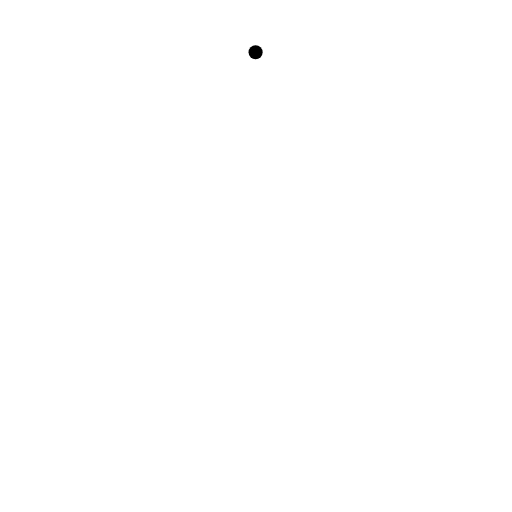
t = 0.00 s
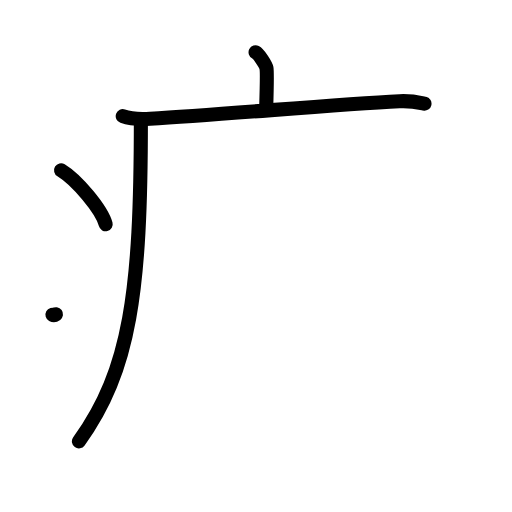
t = 4.13 s
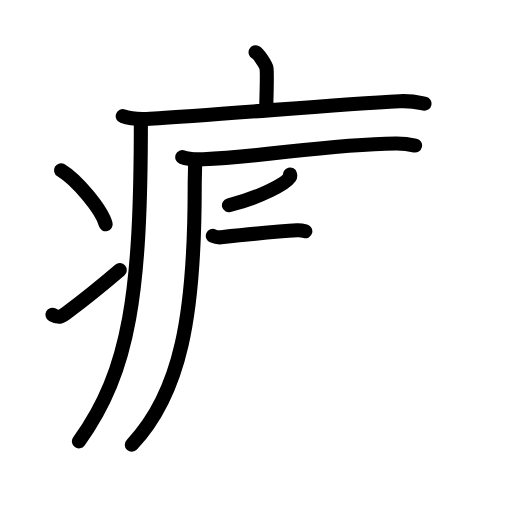
t = 8.42 s
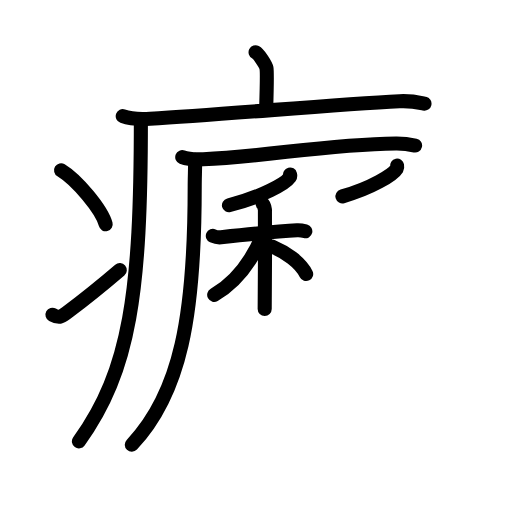
t = 12.63 s
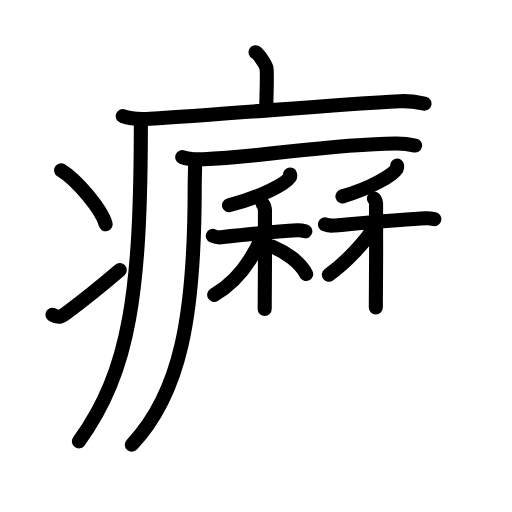
t = 15.75 s
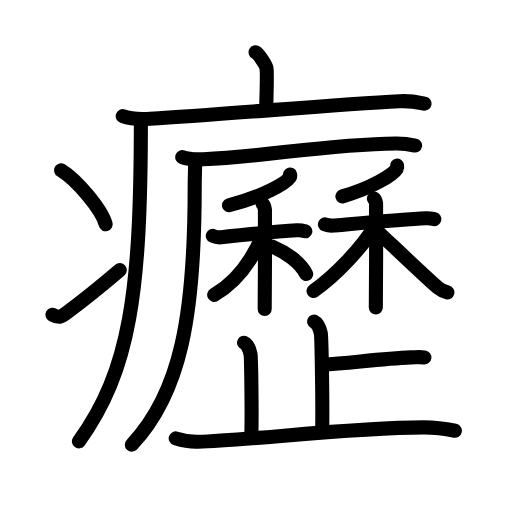
t = 21.00 s

The animated SVG that drew these frames (rendered in a browser with its animation timeline set to each time). Animation: 62 SMIL elements (animate=62); one cycle of 21.00 s.

<?xml version="1.0" encoding="UTF-8"?>
<!--
AniKanjiVG is licensed by CC-BY-SA Paul C. Sommerhoff (https://bitbucket.org/sommerhoff/anikanjivg).
AniKanjiVG uses KanjiVG which is licensed by CC-BY-SA Ulrich Apel (http://kanjivg.tagaini.net).
See also http://creativecommons.org/licenses/by-sa/3.0/
-->
<svg xmlns:kvg='http://kanjivg.tagaini.net' xmlns='http://www.w3.org/2000/svg' width='109' height='109' viewBox='0 0 109 109' style='fill:none;stroke:#000000;stroke-width:3;stroke-linecap:round;stroke-linejoin:round;' id="kvg:kanji_07667"><g id="kvg:07667" kvg:element="癧"><g id="kvg:07667-g1" kvg:element="疒" kvg:position="tare" kvg:radical="general"><path id="kvg:07667-s1" kvg:type="㇑a" d="M54.41,11.13c0.7,0.36,2.18,2.66,2.32,3.37c0.14,0.71,0.07,4.3-0.07,8.74"><animate attributeName="d" begin="0.0s" dur="0.5s" from="M54.41,11.13C54.41,11.13,54.41,11.13,54.41,11.13" to="M54.41,11.13c0.7,0.36,2.18,2.66,2.32,3.37" />
<animate attributeName="d" begin="0.5s" dur="0.5s" from="M54.41,11.13c0.7,0.36,2.18,2.66,2.32,3.37c0,0,0,0,0,0,0" to="M54.41,11.13c0.7,0.36,2.18,2.66,2.32,3.37c0.14,0.71,0.07,4.3-0.07,8.74" />
</path>
<path id="kvg:07667-s2" kvg:type="㇐" d="M26.13,24.73c1.52,0.54,4.3,0.63,5.82,0.54c15.8-0.91,39.05-3.02,53.11-3.73c2.53-0.13,4.05,0.26,5.31,0.53"><animate attributeName="d" begin="1.0s" dur="0.3333333333333333s" from="M26.13,24.73C26.13,24.73,26.13,24.73,26.13,24.73" to="M26.13,24.73c1.52,0.54,4.3,0.63,5.82,0.54" />
<animate attributeName="d" begin="1.3333333333333333s" dur="0.3333333333333333s" from="M26.13,24.73c1.52,0.54,4.3,0.63,5.82,0.54c0,0,0,0,0,0,0" to="M26.13,24.73c1.52,0.54,4.3,0.63,5.82,0.54c15.8-0.91,39.05-3.02,53.11-3.73" />
<animate attributeName="d" begin="1.6666666666666665s" dur="0.3333333333333333s" from="M26.13,24.73c1.52,0.54,4.3,0.63,5.82,0.54c15.8-0.91,39.05-3.02,53.11-3.73c0,0,0,0,0,0,0" to="M26.13,24.73c1.52,0.54,4.3,0.63,5.82,0.54c15.8-0.91,39.05-3.02,53.11-3.73c2.53-0.13,4.05,0.26,5.31,0.53" />
<animate attributeName="d" begin="0s" dur="1.0s" from="M-100,-100" to="M-100,-100" />
</path>
<path id="kvg:07667-s3" kvg:type="㇒" d="M29.99,25.5c0,36.55-2.24,53.25-13.19,68.47"><animate attributeName="d" begin="2.0s" dur="1.0s" from="M29.99,25.5C29.99,25.5,29.99,25.5,29.99,25.5" to="M29.99,25.5c0,36.55-2.24,53.25-13.19,68.47" />
<animate attributeName="d" begin="0s" dur="2.0s" from="M-100,-100" to="M-100,-100" />
</path>
<path id="kvg:07667-s4" kvg:type="㇔" d="M13,36.25c3.35,2.03,8.66,8.34,9.5,11.5"><animate attributeName="d" begin="3.0s" dur="1.0s" from="M13,36.25C13,36.25,13,36.25,13,36.25" to="M13,36.25c3.35,2.03,8.66,8.34,9.5,11.5" />
<animate attributeName="d" begin="0s" dur="3.0s" from="M-100,-100" to="M-100,-100" />
</path>
<path id="kvg:07667-s5" kvg:type="㇀" d="M11.17,67c1.36,0.74,1.79,0.53,2.99-0.37c4.86-3.65,7.66-5.97,11.34-9.12"><animate attributeName="d" begin="4.0s" dur="0.5s" from="M11.17,67C11.17,67,11.17,67,11.17,67" to="M11.17,67c1.36,0.74,1.79,0.53,2.99-0.37" />
<animate attributeName="d" begin="4.5s" dur="0.5s" from="M11.17,67c1.36,0.74,1.79,0.53,2.99-0.37c0,0,0,0,0,0,0" to="M11.17,67c1.36,0.74,1.79,0.53,2.99-0.37c4.86-3.65,7.66-5.97,11.34-9.12" />
<animate attributeName="d" begin="0s" dur="4.0s" from="M-100,-100" to="M-100,-100" />
</path>
</g>
<g id="kvg:07667-g2" kvg:element="歴" kvg:variant="true"><g id="kvg:07667-g3" kvg:element="厂" kvg:position="tare"><path id="kvg:07667-s6" kvg:type="㇐" d="M38.8,33.45c1.16,0.45,3.3,0.5,4.46,0.45c13.49-0.52,25.86-3.18,41.04-3.36c1.94-0.02,3.1,0.22,4.07,0.44"><animate attributeName="d" begin="5.0s" dur="0.3333333333333333s" from="M38.8,33.45C38.8,33.45,38.8,33.45,38.8,33.45" to="M38.8,33.45c1.16,0.45,3.3,0.5,4.46,0.45" />
<animate attributeName="d" begin="5.333333333333333s" dur="0.3333333333333333s" from="M38.8,33.45c1.16,0.45,3.3,0.5,4.46,0.45c0,0,0,0,0,0,0" to="M38.8,33.45c1.16,0.45,3.3,0.5,4.46,0.45c13.49-0.52,25.86-3.18,41.04-3.36" />
<animate attributeName="d" begin="5.666666666666667s" dur="0.3333333333333333s" from="M38.8,33.45c1.16,0.45,3.3,0.5,4.46,0.45c13.49-0.52,25.86-3.18,41.04-3.36c0,0,0,0,0,0,0" to="M38.8,33.45c1.16,0.45,3.3,0.5,4.46,0.45c13.49-0.52,25.86-3.18,41.04-3.36c1.94-0.02,3.1,0.22,4.07,0.44" />
<animate attributeName="d" begin="0s" dur="5.0s" from="M-100,-100" to="M-100,-100" />
</path>
<path id="kvg:07667-s7" kvg:type="㇒" d="M41.53,34.02c0.04,1.44-0.08,3.71-0.08,5.78c0,27.38-2.98,43.86-13.39,54.88"><animate attributeName="d" begin="6.0s" dur="0.5s" from="M41.53,34.02C41.53,34.02,41.53,34.02,41.53,34.02" to="M41.53,34.02c0.04,1.44-0.08,3.71-0.08,5.78" />
<animate attributeName="d" begin="6.5s" dur="0.5s" from="M41.53,34.02c0.04,1.44-0.08,3.71-0.08,5.78c0,0,0,0,0,0,0" to="M41.53,34.02c0.04,1.44-0.08,3.71-0.08,5.78c0,27.38-2.98,43.86-13.39,54.88" />
<animate attributeName="d" begin="0s" dur="6.0s" from="M-100,-100" to="M-100,-100" />
</path>
</g>
<g id="kvg:07667-g4" kvg:element="林" kvg:variant="true"><g id="kvg:07667-g5" kvg:element="禾" kvg:position="left"><g id="kvg:07667-g6" kvg:element="丿" kvg:position="top"><path id="kvg:07667-s8" kvg:type="㇒" d="M61.75,37.14c0.04,0.15,0.08,0.4-0.07,0.62c-0.89,1.31-5.98,4.18-12.94,5.94"><animate attributeName="d" begin="7.0s" dur="0.5s" from="M61.75,37.14C61.75,37.14,61.75,37.14,61.75,37.14" to="M61.75,37.14c0.04,0.15,0.08,0.4-0.07,0.62" />
<animate attributeName="d" begin="7.5s" dur="0.5s" from="M61.75,37.14c0.04,0.15,0.08,0.4-0.07,0.62c0,0,0,0,0,0,0" to="M61.75,37.14c0.04,0.15,0.08,0.4-0.07,0.62c-0.89,1.31-5.98,4.18-12.94,5.94" />
<animate attributeName="d" begin="0s" dur="7.0s" from="M-100,-100" to="M-100,-100" />
</path>
</g>
<g id="kvg:07667-g7" kvg:element="木" kvg:position="bottom"><path id="kvg:07667-s9" kvg:type="㇐" d="M45.31,50.22c0.23,0.1,1.14,0.35,1.75,0.29c2.74-0.29,11.55-1.22,16.19-1.48c0.61-0.03,1.37,0.11,1.75,0.21"><animate attributeName="d" begin="8.0s" dur="0.3333333333333333s" from="M45.31,50.22C45.31,50.22,45.31,50.22,45.31,50.22" to="M45.31,50.22c0.23,0.1,1.14,0.35,1.75,0.29" />
<animate attributeName="d" begin="8.333333333333334s" dur="0.3333333333333333s" from="M45.31,50.22c0.23,0.1,1.14,0.35,1.75,0.29c0,0,0,0,0,0,0" to="M45.31,50.22c0.23,0.1,1.14,0.35,1.75,0.29c2.74-0.29,11.55-1.22,16.19-1.48" />
<animate attributeName="d" begin="8.666666666666666s" dur="0.3333333333333333s" from="M45.31,50.22c0.23,0.1,1.14,0.35,1.75,0.29c2.74-0.29,11.55-1.22,16.19-1.48c0,0,0,0,0,0,0" to="M45.31,50.22c0.23,0.1,1.14,0.35,1.75,0.29c2.74-0.29,11.55-1.22,16.19-1.48c0.61-0.03,1.37,0.11,1.75,0.21" />
<animate attributeName="d" begin="0s" dur="8.0s" from="M-100,-100" to="M-100,-100" />
</path>
<path id="kvg:07667-s10" kvg:type="㇑" d="M55.91,43.4c0.27,0.19,0.43,0.86,0.49,1.25c0.05,0.38,0,18.75-0.05,21.14"><animate attributeName="d" begin="9.0s" dur="0.5s" from="M55.91,43.4C55.91,43.4,55.91,43.4,55.91,43.4" to="M55.91,43.4c0.27,0.19,0.43,0.86,0.49,1.25" />
<animate attributeName="d" begin="9.5s" dur="0.5s" from="M55.91,43.4c0.27,0.19,0.43,0.86,0.49,1.25c0,0,0,0,0,0,0" to="M55.91,43.4c0.27,0.19,0.43,0.86,0.49,1.25c0.05,0.38,0,18.75-0.05,21.14" />
<animate attributeName="d" begin="0s" dur="9.0s" from="M-100,-100" to="M-100,-100" />
</path>
<path id="kvg:07667-s11" kvg:type="㇒" d="M56.12,49.64C54,54.75,50.65,59.89,45.6,62.77"><animate attributeName="d" begin="10.0s" dur="1.0s" from="M56.12,49.64C56.12,49.64,56.12,49.64,56.12,49.64" to="M56.12,49.64C54,54.75,50.65,59.89,45.6,62.77" />
<animate attributeName="d" begin="0s" dur="10.0s" from="M-100,-100" to="M-100,-100" />
</path>
<path id="kvg:07667-s12" kvg:type="㇏" d="M58.01,52.51c2.75,1.14,5.91,3.29,7.17,5.83"><animate attributeName="d" begin="11.0s" dur="1.0s" from="M58.01,52.51C58.01,52.51,58.01,52.51,58.01,52.51" to="M58.01,52.51c2.75,1.14,5.91,3.29,7.17,5.83" />
<animate attributeName="d" begin="0s" dur="11.0s" from="M-100,-100" to="M-100,-100" />
</path>
</g>
</g>
<g id="kvg:07667-g8" kvg:element="禾" kvg:position="right"><g id="kvg:07667-g9" kvg:element="丿" kvg:position="top"><path id="kvg:07667-s13" kvg:type="㇒" d="M84.54,35.27c0.03,0.15,0.07,0.4-0.06,0.62c-0.79,1.3-5.35,4.16-11.58,5.91"><animate attributeName="d" begin="12.0s" dur="0.5s" from="M84.54,35.27C84.54,35.27,84.54,35.27,84.54,35.27" to="M84.54,35.27c0.03,0.15,0.07,0.4-0.06,0.62" />
<animate attributeName="d" begin="12.5s" dur="0.5s" from="M84.54,35.27c0.03,0.15,0.07,0.4-0.06,0.62c0,0,0,0,0,0,0" to="M84.54,35.27c0.03,0.15,0.07,0.4-0.06,0.62c-0.79,1.3-5.35,4.16-11.58,5.91" />
<animate attributeName="d" begin="0s" dur="12.0s" from="M-100,-100" to="M-100,-100" />
</path>
</g>
<g id="kvg:07667-g10" kvg:element="木" kvg:position="bottom"><path id="kvg:07667-s14" kvg:type="㇐" d="M69.18,47.78c0.23,0.08,1.17,0.28,1.8,0.23c2.81-0.23,14.93-1.33,19.69-1.54c0.62-0.03,1.41,0.09,1.8,0.17"><animate attributeName="d" begin="13.0s" dur="0.3333333333333333s" from="M69.18,47.78C69.18,47.78,69.18,47.78,69.18,47.78" to="M69.18,47.78c0.23,0.08,1.17,0.28,1.8,0.23" />
<animate attributeName="d" begin="13.333333333333334s" dur="0.3333333333333333s" from="M69.18,47.78c0.23,0.08,1.17,0.28,1.8,0.23c0,0,0,0,0,0,0" to="M69.18,47.78c0.23,0.08,1.17,0.28,1.8,0.23c2.81-0.23,14.93-1.33,19.69-1.54" />
<animate attributeName="d" begin="13.666666666666666s" dur="0.3333333333333333s" from="M69.18,47.78c0.23,0.08,1.17,0.28,1.8,0.23c2.81-0.23,14.93-1.33,19.69-1.54c0,0,0,0,0,0,0" to="M69.18,47.78c0.23,0.08,1.17,0.28,1.8,0.23c2.81-0.23,14.93-1.33,19.69-1.54c0.62-0.03,1.41,0.09,1.8,0.17" />
<animate attributeName="d" begin="0s" dur="13.0s" from="M-100,-100" to="M-100,-100" />
</path>
<path id="kvg:07667-s15" kvg:type="㇑" d="M79.6,42.27c0.25,0.15,0.41,0.69,0.46,1c0.05,0.31,0,20.28-0.05,22.21"><animate attributeName="d" begin="14.0s" dur="0.5s" from="M79.6,42.27C79.6,42.27,79.6,42.27,79.6,42.27" to="M79.6,42.27c0.25,0.15,0.41,0.69,0.46,1" />
<animate attributeName="d" begin="14.5s" dur="0.5s" from="M79.6,42.27c0.25,0.15,0.41,0.69,0.46,1c0,0,0,0,0,0,0" to="M79.6,42.27c0.25,0.15,0.41,0.69,0.46,1c0.05,0.31,0,20.28-0.05,22.21" />
<animate attributeName="d" begin="0s" dur="14.0s" from="M-100,-100" to="M-100,-100" />
</path>
<path id="kvg:07667-s16" kvg:type="㇒" d="M79.82,48.08c-2.65,4.55-8.39,10.57-13.07,13.87"><animate attributeName="d" begin="15.0s" dur="1.0s" from="M79.82,48.08C79.82,48.08,79.82,48.08,79.82,48.08" to="M79.82,48.08c-2.65,4.55-8.39,10.57-13.07,13.87" />
<animate attributeName="d" begin="0s" dur="15.0s" from="M-100,-100" to="M-100,-100" />
</path>
<path id="kvg:07667-s17" kvg:type="㇏" d="M80.39,49.3c1.93,1.78,10.73,10.19,12.83,11.93c0.71,0.59,1.32,0.85,2.03,1.02"><animate attributeName="d" begin="16.0s" dur="0.5s" from="M80.39,49.3C80.39,49.3,80.39,49.3,80.39,49.3" to="M80.39,49.3c1.93,1.78,10.73,10.19,12.83,11.93" />
<animate attributeName="d" begin="16.5s" dur="0.5s" from="M80.39,49.3c1.93,1.78,10.73,10.19,12.83,11.93c0,0,0,0,0,0,0" to="M80.39,49.3c1.93,1.78,10.73,10.19,12.83,11.93c0.71,0.59,1.32,0.85,2.03,1.02" />
<animate attributeName="d" begin="0s" dur="16.0s" from="M-100,-100" to="M-100,-100" />
</path>
</g>
</g>
</g>
<g id="kvg:07667-g11" kvg:element="止"><g id="kvg:07667-g12" kvg:element="卜" kvg:original="ト"><path id="kvg:07667-s18" kvg:type="㇑a" d="M66.86,68.46c0.8,0.39,1.28,1.75,1.44,2.52c0.16,0.78,0.43,16.12,0.27,20.97"><animate attributeName="d" begin="17.0s" dur="0.5s" from="M66.86,68.46C66.86,68.46,66.86,68.46,66.86,68.46" to="M66.86,68.46c0.8,0.39,1.28,1.75,1.44,2.52" />
<animate attributeName="d" begin="17.5s" dur="0.5s" from="M66.86,68.46c0.8,0.39,1.28,1.75,1.44,2.52c0,0,0,0,0,0,0" to="M66.86,68.46c0.8,0.39,1.28,1.75,1.44,2.52c0.16,0.78,0.43,16.12,0.27,20.97" />
<animate attributeName="d" begin="0s" dur="17.0s" from="M-100,-100" to="M-100,-100" />
</path>
<path id="kvg:07667-s19" kvg:type="㇐b" d="M68.67,77.66c6.12-0.39,12.43-1.3,18.87-1.57c1.5-0.06,1.87-0.13,2.81,0"><animate attributeName="d" begin="18.0s" dur="0.5s" from="M68.67,77.66C68.67,77.66,68.67,77.66,68.67,77.66" to="M68.67,77.66c6.12-0.39,12.43-1.3,18.87-1.57" />
<animate attributeName="d" begin="18.5s" dur="0.5s" from="M68.67,77.66c6.12-0.39,12.43-1.3,18.87-1.57c0,0,0,0,0,0,0" to="M68.67,77.66c6.12-0.39,12.43-1.3,18.87-1.57c1.5-0.06,1.87-0.13,2.81,0" />
<animate attributeName="d" begin="0s" dur="18.0s" from="M-100,-100" to="M-100,-100" />
</path>
</g>
<path id="kvg:07667-s20" kvg:type="㇑a" d="M51.96,72.96c0.76,0.37,1.22,1.67,1.37,2.41c0.15,0.74,0.32,12.93,0.17,17.57"><animate attributeName="d" begin="19.0s" dur="0.5s" from="M51.96,72.96C51.96,72.96,51.96,72.96,51.96,72.96" to="M51.96,72.96c0.76,0.37,1.22,1.67,1.37,2.41" />
<animate attributeName="d" begin="19.5s" dur="0.5s" from="M51.96,72.96c0.76,0.37,1.22,1.67,1.37,2.41c0,0,0,0,0,0,0" to="M51.96,72.96c0.76,0.37,1.22,1.67,1.37,2.41c0.15,0.74,0.32,12.93,0.17,17.57" />
<animate attributeName="d" begin="0s" dur="19.0s" from="M-100,-100" to="M-100,-100" />
</path>
<path id="kvg:07667-s21" kvg:type="㇐" d="M37.41,93.33c0.75,0.24,2.75,0.78,4.75,0.72c10.98-0.28,32.19-3.04,48.06-3.07c2,0,5.48,0.48,6.62,0.72"><animate attributeName="d" begin="20.0s" dur="0.3333333333333333s" from="M37.41,93.33C37.41,93.33,37.41,93.33,37.41,93.33" to="M37.41,93.33c0.75,0.24,2.75,0.78,4.75,0.72" />
<animate attributeName="d" begin="20.333333333333332s" dur="0.3333333333333333s" from="M37.41,93.33c0.75,0.24,2.75,0.78,4.75,0.72c0,0,0,0,0,0,0" to="M37.41,93.33c0.75,0.24,2.75,0.78,4.75,0.72c10.98-0.28,32.19-3.04,48.06-3.07" />
<animate attributeName="d" begin="20.666666666666668s" dur="0.3333333333333333s" from="M37.41,93.33c0.75,0.24,2.75,0.78,4.75,0.72c10.98-0.28,32.19-3.04,48.06-3.07c0,0,0,0,0,0,0" to="M37.41,93.33c0.75,0.24,2.75,0.78,4.75,0.72c10.98-0.28,32.19-3.04,48.06-3.07c2,0,5.48,0.48,6.62,0.72" />
<animate attributeName="d" begin="0s" dur="20.0s" from="M-100,-100" to="M-100,-100" />
</path>
</g>
</g>
</g>
</svg>
